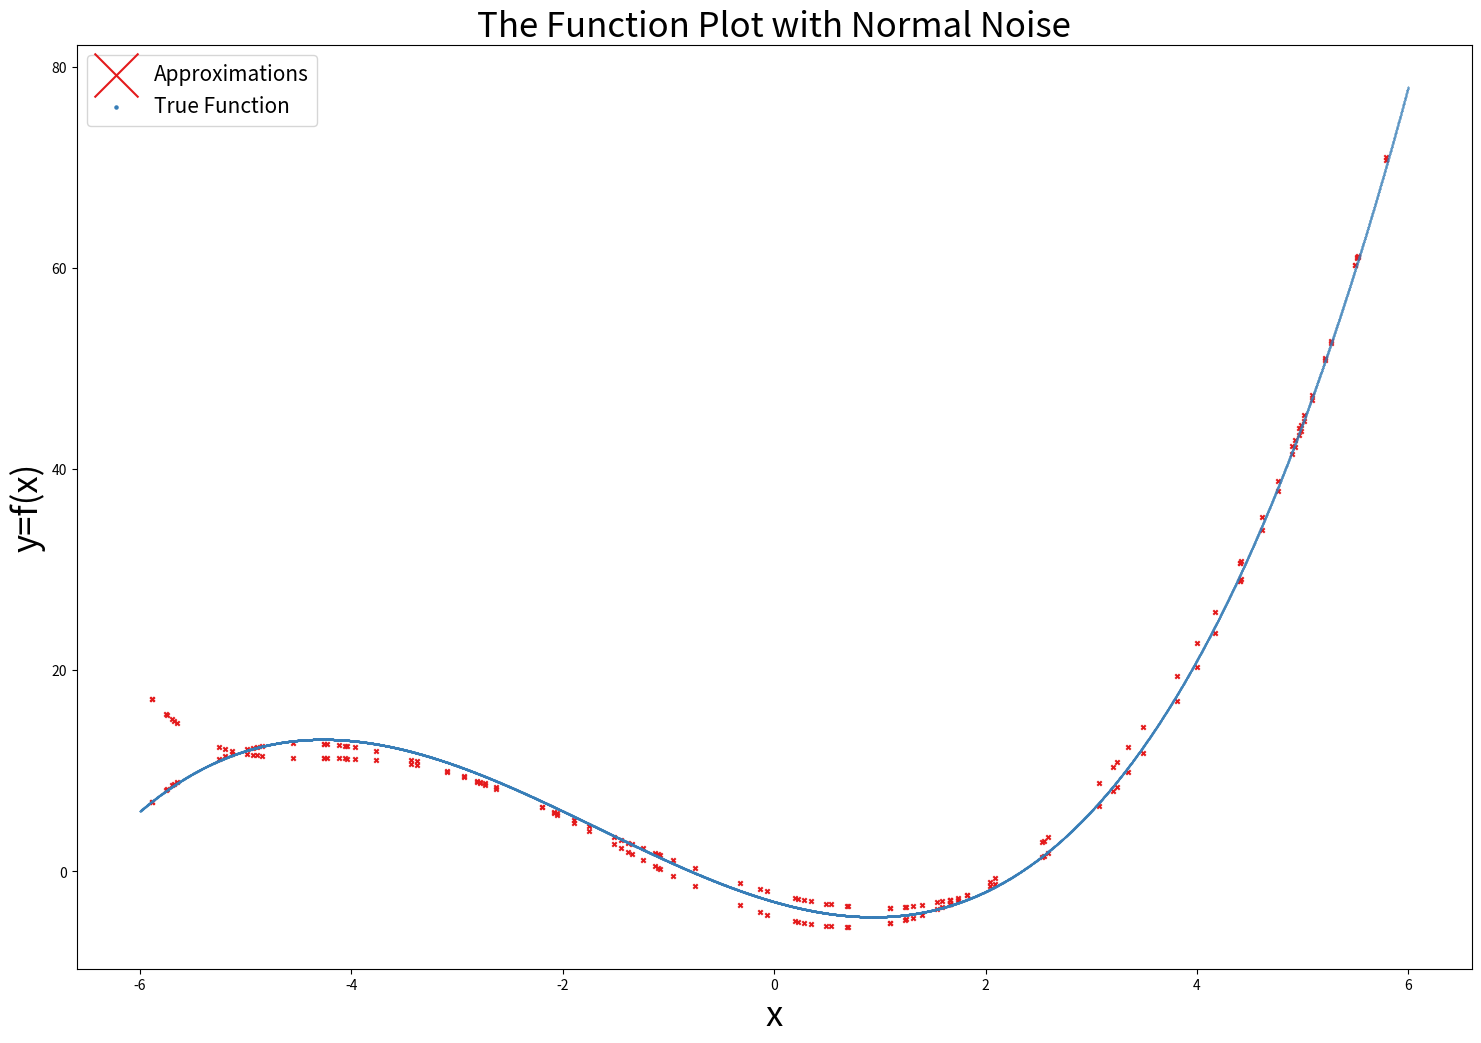

This figure's Python source:
#!/usr/bin/env python3
# -*- coding: utf-8 -*-
"""
Created on Sun Apr 12 18:58:12 2020

[redacted]
"""
"""Generate the (xi, yi) data from the cubic polynomial for y = 0.25x^3 + 1.25x^2 − 3x − 3). 
Sample xi uniformly between −6 and 6. Here, y is a cubic polynomial function of x. Sample 
yi by adding zero-mean Gaussian noise. Try different variance values. Generate data with 
varying sizes and use linear least squares to fit different polynomial functions to the data.
 Estimate the bias and variance of different models based on the size of the dataset 
 (refer to Bishop Chapter 3 for the definitions of Bias and Variance). Based on this, give 
 your recommendation on which model will be the best one based on the size of the data."""

import numpy as np

#%% MAIN FUNCTION
class poly_regression(object):
    def __init__(self,K,data_set_size,noise_variance,poly_degree):
        self.K=K
        self.data_set_size=data_set_size
        self.noise_variance=noise_variance
        self.poly_degree=poly_degree
        # self.polynomial_basis_set=None
    def f(self,x):
        return 0.25*(x**3)+1.25*(x**2)-(3*x)-3 #find (f(x))
    
    def g_bar(self,x):
        """Returns the fitted curve and the output of each basis function """
        x_power=[x**n for n in range(self.poly_degree,-1,-1)]
        x_power=np.array(x_power)
        W=self.polynomial_basis_set #Polynomial basis learnt from random sampling
        y=W@x_power
        return np.mean(y,axis=0), W ,y
    
    @property
    def polynomial_basis_set(self):
        W=[]
        for k in range(self.K):    
            x= np.random.uniform(low=-6,high=6,size=(self.data_set_size)) #Generate x
            y=self.f(x)
            y=y+np.random.randn(self.data_set_size)*np.sqrt(self.noise_variance) #Adding noise
            temp = np.polyfit(x, y, self.poly_degree)
            W.append(temp)
            # best_fit=best_fit*(k/(k+1)) + z/(k+1)  #Running average
        W=np.asarray(W)
        return W
#%%
K=2 #Number of datasets
data_set_size=50
noise_variance=10
poly_degree=6
fitter=poly_regression(K,data_set_size,noise_variance,poly_degree)
#%%
x=np.random.uniform(low=-6,high=6,size=(100)) #Generate x
y_true=fitter.f(np.linspace(-6,6,10000))
[y,basis_functions,basis_output]=fitter.g_bar(x)
#%% PLOTS
import matplotlib.pyplot as plt
plt.figure(num=None, figsize=(18, 12), dpi=100, facecolor='w', edgecolor='k')
colormap = plt.cm.get_cmap("Set1")
for i in range(basis_output.shape[0]):
    plt.scatter(x,basis_output[i,:],s=10,color=colormap(0),marker='x',label="Approximations" if i==0 else None)
plt.scatter(np.linspace(-6,6,10000),y_true,s=0.05,color=colormap(1),label="True Function")

plt.legend(prop={'size': 15},markerscale=10.)
plt.title("The Function Plot with Normal Noise",fontsize=25)
plt.xlabel('x',fontsize=25)
plt.ylabel('y=f(x)',fontsize=25)
#%% VARIANCE AND BIAS
N=1000
x=np.random.uniform(low=-6,high=6,size=(N)) #Generate x
y_true=fitter.f(x)
[y_pred,_,basis_output]=fitter.g_bar(x)
#bias
bias=np.mean((y_true-y_pred)**2)#Over all query points N
#Variance
temp=np.mean((basis_output-y_pred)**2,axis=0) #Over all data sets. Therefore len(temp)=N
variance=np.mean(temp)
average_out_of_sample_error=variance+bias
print("The average out of sample error is {}".format(average_out_of_sample_error))